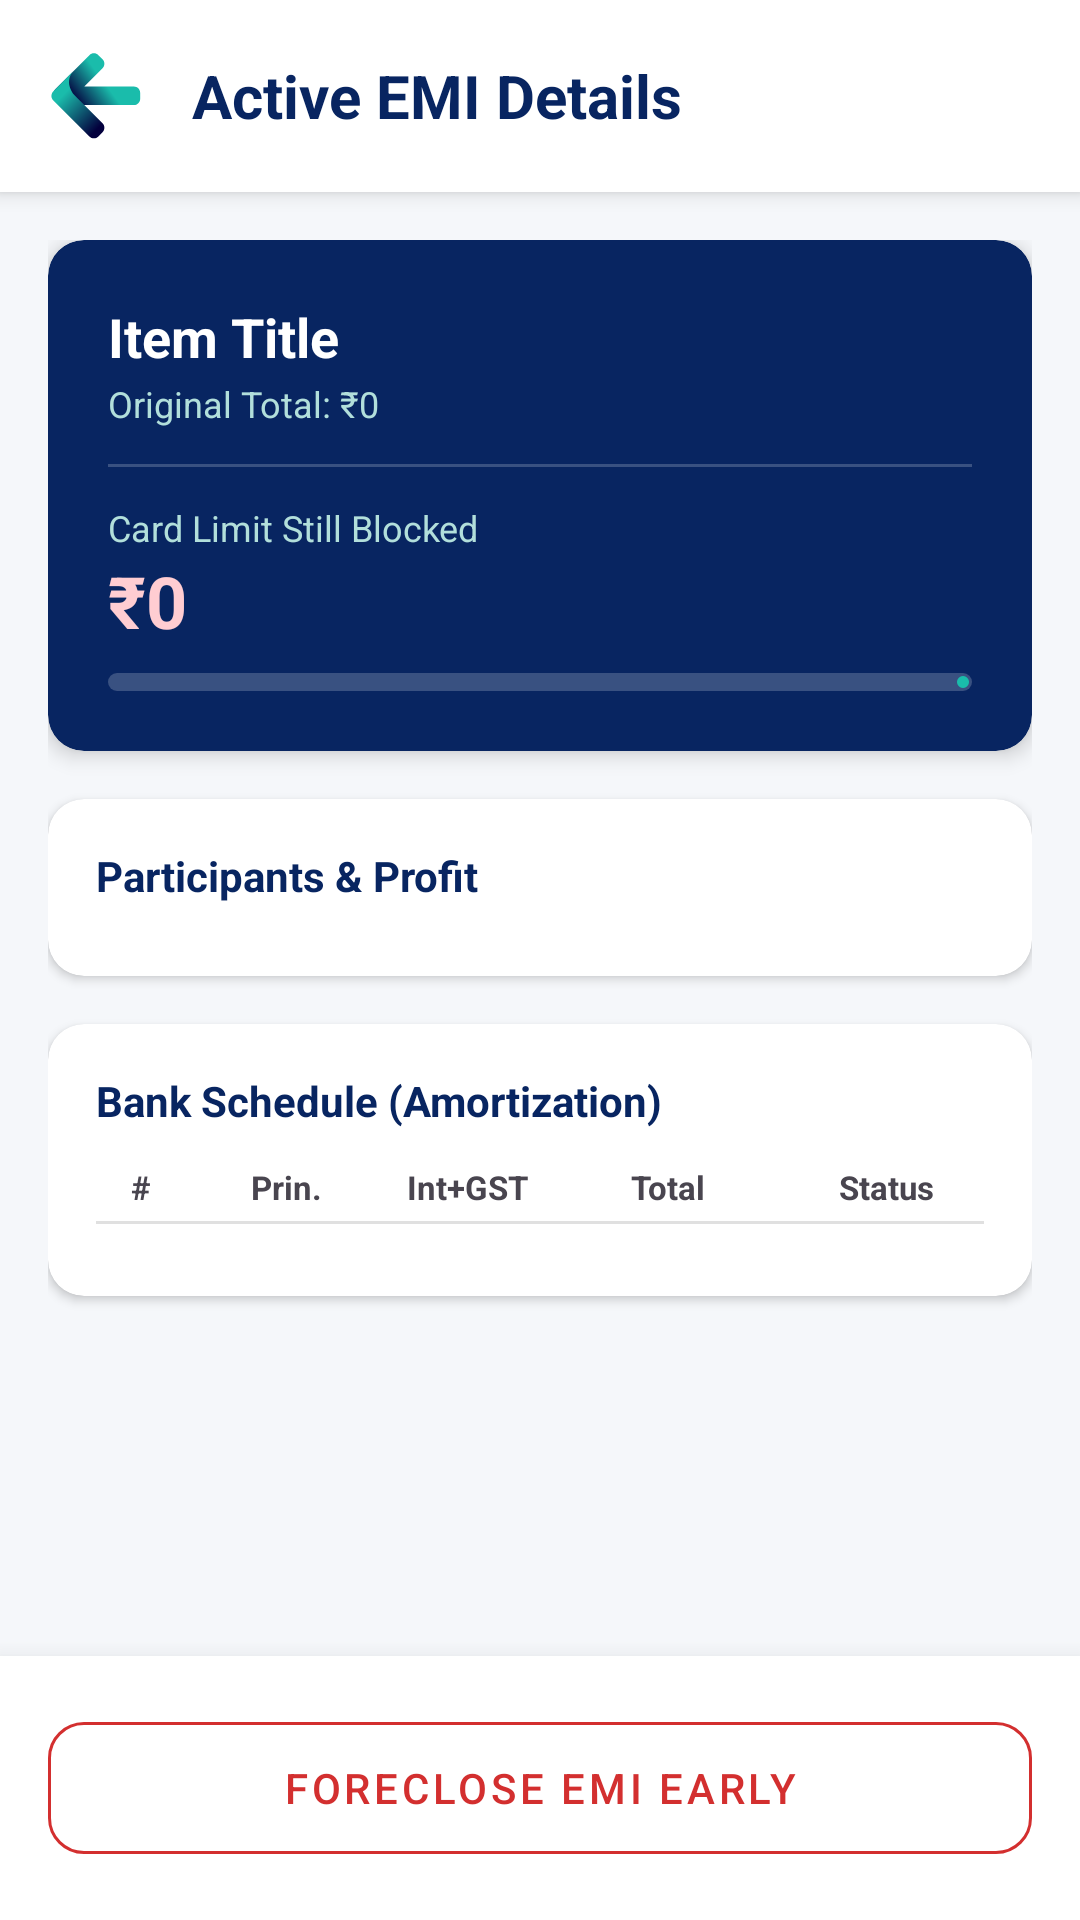

The Android layout XML behind this screen, and the referenced resources:
<!-- AndroidManifest.xml: application theme Theme.FinTrack -->
<!-- res/layout/activity_emi_details.xml -->
<?xml version="1.0" encoding="utf-8"?>
<androidx.constraintlayout.widget.ConstraintLayout xmlns:android="http://schemas.android.com/apk/res/android"
    xmlns:app="http://schemas.android.com/apk/res-auto"
    android:layout_width="match_parent"
    android:layout_height="match_parent"
    xmlns:tools="http://schemas.android.com/tools"
    android:background="#F5F7FA"
    android:id="@+id/mainEmiDetails"
    tools:ignore="HardcodedText, ContentDescription">

    
    <LinearLayout
        android:id="@+id/topBar"
        android:layout_width="match_parent"
        android:layout_height="wrap_content"
        android:background="#FFFFFF"
        android:elevation="4dp"
        android:gravity="center_vertical"
        android:padding="16dp"
        app:layout_constraintTop_toTopOf="parent">

        <ImageView
            android:id="@+id/ivBack"
            android:layout_width="32dp"
            android:layout_height="32dp"
            android:background="?attr/selectableItemBackgroundBorderless"
            android:src="@drawable/back" />

        <TextView
            android:layout_width="wrap_content"
            android:layout_height="wrap_content"
            android:layout_marginStart="16dp"
            android:text="Active EMI Details"
            android:textColor="#082561"
            android:textSize="20sp"
            android:textStyle="bold" />
    </LinearLayout>

    <androidx.core.widget.NestedScrollView
        android:layout_width="match_parent"
        android:layout_height="0dp"
        app:layout_constraintTop_toBottomOf="@id/topBar"
        app:layout_constraintBottom_toTopOf="@id/bottomActionContainer"
        android:fillViewport="true">

        <LinearLayout
            android:layout_width="match_parent"
            android:layout_height="wrap_content"
            android:orientation="vertical"
            android:padding="16dp">

            
            <com.google.android.material.card.MaterialCardView
                android:layout_width="match_parent"
                android:layout_height="wrap_content"
                android:layout_marginBottom="16dp"
                app:cardBackgroundColor="#082561"
                app:cardCornerRadius="12dp"
                app:strokeWidth="0dp"
                app:cardElevation="4dp">
                <LinearLayout
                    android:layout_width="match_parent"
                    android:layout_height="wrap_content"
                    android:orientation="vertical"
                    android:padding="20dp">

                    <TextView
                        android:id="@+id/tvEmiTitle"
                        android:layout_width="wrap_content"
                        android:layout_height="wrap_content"
                        android:text="Item Title"
                        android:textColor="#FFFFFF"
                        android:textSize="18sp"
                        android:textStyle="bold"/>

                    <TextView
                        android:id="@+id/tvOriginalAmount"
                        android:layout_width="wrap_content"
                        android:layout_height="wrap_content"
                        android:text="Original Total: ₹0"
                        android:textColor="#B2DFDB"
                        android:textSize="12sp"
                        android:layout_marginTop="2dp"/>

                    <View android:layout_width="match_parent" android:layout_height="1dp" android:background="#33FFFFFF" android:layout_marginVertical="12dp"/>

                    <TextView
                        android:layout_width="wrap_content"
                        android:layout_height="wrap_content"
                        android:text="Card Limit Still Blocked"
                        android:textColor="#B2DFDB"
                        android:textSize="12sp"/>

                    <TextView
                        android:id="@+id/tvBlockedLimit"
                        android:layout_width="wrap_content"
                        android:layout_height="wrap_content"
                        android:text="₹0"
                        android:textColor="#FFCDD2"
                        android:textSize="24sp"
                        android:textStyle="bold"/>

                    <com.google.android.material.progressindicator.LinearProgressIndicator
                        android:id="@+id/progressLimitBlock"
                        android:layout_width="match_parent"
                        android:layout_height="wrap_content"
                        android:layout_marginTop="8dp"
                        app:indicatorColor="#1abcab"
                        app:trackColor="#33FFFFFF"
                        app:trackThickness="6dp"
                        app:trackCornerRadius="3dp"/>
                </LinearLayout>
            </com.google.android.material.card.MaterialCardView>

            
            <com.google.android.material.card.MaterialCardView
                android:layout_width="match_parent"
                android:layout_height="wrap_content"
                android:layout_marginBottom="16dp"
                app:cardBackgroundColor="#FFFFFF"
                app:cardCornerRadius="12dp"
                app:strokeWidth="0dp"
                app:cardElevation="2dp">
                <LinearLayout
                    android:layout_width="match_parent"
                    android:layout_height="wrap_content"
                    android:orientation="vertical"
                    android:padding="16dp">
                    <TextView
                        android:layout_width="wrap_content"
                        android:layout_height="wrap_content"
                        android:text="Participants &amp; Profit"
                        android:textColor="#082561"
                        android:textSize="14sp"
                        android:textStyle="bold"
                        android:layout_marginBottom="8dp"/>

                    <LinearLayout
                        android:id="@+id/layoutFinMateBreakdown"
                        android:layout_width="match_parent"
                        android:layout_height="wrap_content"
                        android:orientation="vertical"/>
                </LinearLayout>
            </com.google.android.material.card.MaterialCardView>

            
            <com.google.android.material.card.MaterialCardView
                android:layout_width="match_parent"
                android:layout_height="wrap_content"
                android:layout_marginBottom="24dp"
                app:cardBackgroundColor="#FFFFFF"
                app:cardCornerRadius="12dp"
                app:strokeWidth="0dp"
                app:cardElevation="2dp">
                <LinearLayout
                    android:layout_width="match_parent"
                    android:layout_height="wrap_content"
                    android:orientation="vertical"
                    android:padding="16dp">

                    <TextView
                        android:layout_width="wrap_content"
                        android:layout_height="wrap_content"
                        android:text="Bank Schedule (Amortization)"
                        android:textColor="#082561"
                        android:textSize="14sp"
                        android:textStyle="bold"
                        android:layout_marginBottom="12dp"/>

                    <LinearLayout
                        android:layout_width="match_parent"
                        android:layout_height="wrap_content"
                        android:orientation="horizontal"
                        android:paddingBottom="4dp"
                        android:baselineAligned="false">
                        <TextView android:layout_width="30dp" android:layout_height="wrap_content" android:text="#" android:textSize="11sp" android:textStyle="bold" android:gravity="center"/>
                        <TextView android:layout_width="0dp" android:layout_weight="1" android:layout_height="wrap_content" android:text="Prin." android:textSize="11sp" android:textStyle="bold" android:gravity="center"/>
                        <TextView android:layout_width="0dp" android:layout_weight="0.8" android:layout_height="wrap_content" android:text="Int+GST" android:textSize="11sp" android:textStyle="bold" android:gravity="center"/>
                        <TextView android:layout_width="0dp" android:layout_weight="1.2" android:layout_height="wrap_content" android:text="Total" android:textSize="11sp" android:textStyle="bold" android:gravity="center"/>
                        <TextView android:layout_width="65dp" android:layout_height="wrap_content" android:text="Status" android:textSize="11sp" android:textStyle="bold" android:gravity="center"/>
                    </LinearLayout>

                    <View android:layout_width="match_parent" android:layout_height="1dp" android:background="#E0E0E0" android:layout_marginBottom="8dp"/>

                    <LinearLayout
                        android:id="@+id/layoutScheduleGrid"
                        android:layout_width="match_parent"
                        android:layout_height="wrap_content"
                        android:orientation="vertical"/>
                </LinearLayout>
            </com.google.android.material.card.MaterialCardView>

        </LinearLayout>
    </androidx.core.widget.NestedScrollView>

    
    <FrameLayout
        android:id="@+id/bottomActionContainer"
        android:layout_width="match_parent"
        android:layout_height="wrap_content"
        android:background="#FFFFFF"
        android:elevation="12dp"
        android:padding="16dp"
        app:layout_constraintBottom_toBottomOf="parent">

        <com.google.android.material.button.MaterialButton
            android:id="@+id/btnForeclose"
            android:layout_width="match_parent"
            android:layout_height="56dp"
            android:text="Foreclose EMI Early"
            android:textColor="#D32F2F"
            app:strokeColor="#D32F2F"
            app:strokeWidth="1dp"
            style="@style/Widget.MaterialComponents.Button.OutlinedButton"
            app:cornerRadius="12dp" />
    </FrameLayout>
</androidx.constraintlayout.widget.ConstraintLayout>
<!-- resources referenced by this layout -->
<resources>
  <!-- drawable back (drawable) -->
  <vector xmlns:android="http://schemas.android.com/apk/res/android"
      xmlns:aapt="http://schemas.android.com/aapt"
      android:width="24dp"
      android:height="24dp"
      android:viewportWidth="256"
      android:viewportHeight="256">
    <path
        android:pathData="M18.82,110.6L110.35,19.07c6.64,-6.64 17.41,-6.64 24.05,0l11.01,11.01c6.64,6.64 6.64,17.41 0,24.05L96.84,102.72l2.58,0l92.53,0l36.91,0c9.39,0 17.01,7.61 17.01,17.01l0,15.57c0,9.39 -7.61,17.01 -17.01,17.01L191.94,152.31L125.08,152.31l-81.61,0L43.48,127.51l-17.65,0C17,127.51 12.58,116.84 18.82,110.6z"
        android:strokeLineJoin="miter"
        android:strokeWidth="2.63"
        android:fillType="nonZero"
        android:strokeColor="#00000000"
        android:strokeLineCap="butt">
      <aapt:attr name="android:fillColor">
        <gradient
            android:startX="155.06"
            android:startY="98.43"
            android:endX="80.73"
            android:endY="153.49"
            android:type="linear">
          <item android:offset="0" android:color="#FF1ABCAB"/>
          <item android:offset="1" android:color="#FF03003D"/>
        </gradient>
      </aapt:attr>
    </path>
    <path
        android:pathData="M14.3,139.9l96.05,96.05c6.64,6.64 17.41,6.64 24.05,0l11.01,-11.01c6.64,-6.64 6.64,-17.41 0,-24.05L72.04,127.51c-14.71,-14.71 -25.31,-44.83 -2.92,-67.21L14.3,115.12C7.45,121.97 7.45,133.06 14.3,139.9z"
        android:strokeLineJoin="miter"
        android:strokeWidth="2.63"
        android:fillType="nonZero"
        android:strokeColor="#00000000"
        android:strokeLineCap="butt">
      <aapt:attr name="android:fillColor">
        <gradient
            android:startX="52.73"
            android:startY="112.38"
            android:endX="145.09"
            android:endY="201.61"
            android:type="linear">
          <item android:offset="0" android:color="#FF1ABCAB"/>
          <item android:offset="1" android:color="#FF03003D"/>
        </gradient>
      </aapt:attr>
    </path>
  </vector>
  <style name="Theme.FinTrack" parent="Base.Theme.FinTrack" />
  <style name="Base.Theme.FinTrack" parent="Theme.Material3.Light.NoActionBar">
          
          <item name="colorPrimary">#082561</item>
          <item name="colorSecondary">#1ABCAB</item>
  
          
          <item name="android:windowLightStatusBar">true</item>
          <item name="android:statusBarColor">#FFFFFF</item>
      </style>
</resources>
